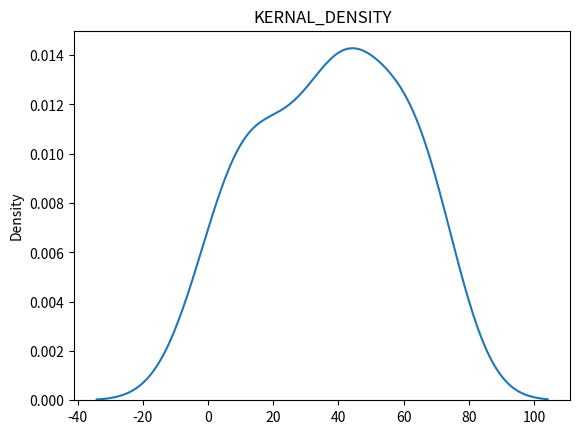
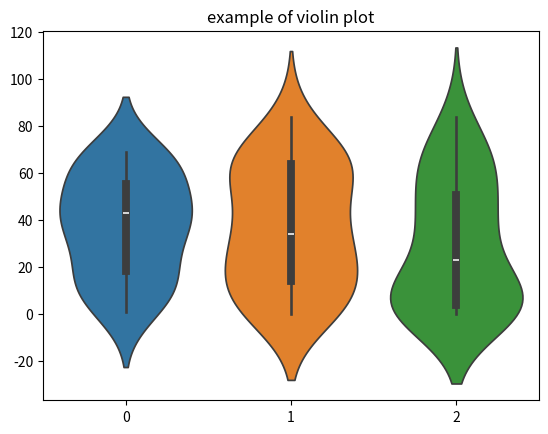

Write Python code to recreate these figures, in order.
import seaborn as sns 
import matplotlib.pyplot as plt
import numpy as np

data=[11,14,33,44,55,67,11,23,34,65,64,44,44,65,56,12,23,43,69,1,2,34,45]
plot=['histogram','KERNAL_DENSITY']
for plots in plot:
    if plots =='Histogram':
        sns.histplot(data)
        plt.title("Histogram chart")
        plt.show()
    elif plots =='KERNAL_DENSITY':
        sns.kdeplot(data)
        plt.title("KERNAL_DENSITY")
        plt.show()

data=[11,14,33,44,55,67,11,23,34,65,64,44,44,65,56,12,23,43,69,1,2,34,45]
plot=['histogram','KERNAL_DENSITY']
for plots in plot:
    if plots =='Histogram':
        sns.histplot(data)
        plt.title("Histogram chart")
        plt.show()
    elif plots =='KERNAL_DENSITY':
        sns.kdeplot(data)
        plt.title("KERNAL_DENSITY")
        plt.show()
data1=[11,14,33,44,55,67,11,23,34,65,64,44,44,65,56,12,23,43,69,1,2,34,45]
data2=[11,14,3,14,25,67,31,23,64,65,64,84,44,65,56,0,23,43,69,1,2,34,45]
data3=[11,14,3,4,5,67,31,3,64,5,4,84,44,65,56,0,23,43,69,1,2,34,45]
group=[data1,data2,data3]
sns.violinplot(data=group)
plt.title("example of violin plot")
plt.show()
